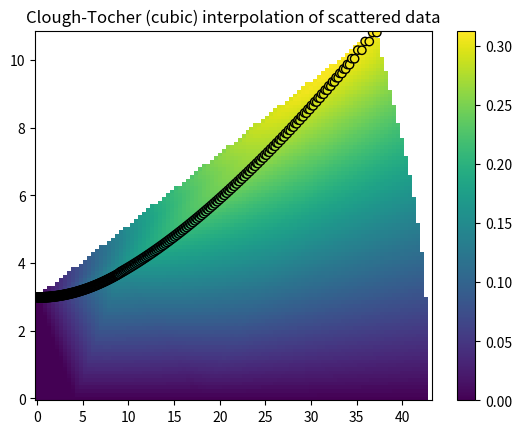

Write Python code to recreate this figure.
import numpy as np
import matplotlib.pyplot as plt
from scipy.interpolate import CloughTocher2DInterpolator
from scipy.spatial import Delaunay


# Define marching column class:

def prandtl_meyer(M, gamma):
    return np.sqrt((gamma+1)/(gamma-1))*np.arctan(np.sqrt(((gamma-1)/(gamma+1))*(M**2-1))) - np.arctan(np.sqrt(M**2-1))

def inverse_prandtl_meyer(nu_target, gamma, tol=1e-10, maxiter=60):
    if nu_target < 0:
        raise ValueError("nu_target must be non-negative (nu(1)=0).")
    # Fast special-case: zero
    if abs(nu_target) == 0.0:
        return 1.0

    def dnu_dM(M, gamma=1.4):
        if M <= 1.0:
            raise ValueError("M must be > 1 for derivative formula (singularity at 1).")
        return 2.0 * np.sqrt(M * M - 1.0) / (M * ((gamma - 1) * M * M + 2.0))
    M_lo = 1.0
    M_hi = 2.0
    while prandtl_meyer(M_hi, gamma) < nu_target:
        M_hi *= 2.0

    nu_lo = 0.0
    nu_hi = prandtl_meyer(M_hi, gamma)
    M = M_lo + (nu_target - nu_lo) * (M_hi - M_lo) / (nu_hi - nu_lo)

    for i in range(maxiter):
        nu_M = prandtl_meyer(M, gamma)
        f = nu_M - nu_target
        if abs(f) < tol:
            return M
        dfdM = dnu_dM(M, gamma)
        if dfdM != 0.0:
            M_new = M - f / dfdM
        else:
            M_new = (M_lo + M_hi) / 2.0
        if (M_new <= M_lo) or (M_new >= M_hi) or (M_new <= 1.0) or not (np.isfinite(M_new)):
            M_new = 0.5 * (M_lo + M_hi)
        if prandtl_meyer(M_new, gamma) > nu_target:
            M_hi = M_new
        else:
            M_lo = M_new

        M = M_new
    return M



class column:
    def __init__(self, n_points):
        self.x_array = np.zeros((1,n_points))
        self.y_array = np.zeros((1,n_points))
        self.phi_array = np.zeros((1,n_points))
        self.nu_array = np.zeros((1,n_points))
        self.x_array_2 = np.zeros((1, n_points-1))
        self.y_array_2 = np.zeros((1, n_points-1))
        self.phi_array_2 = np.zeros((1, n_points-1))
        self.nu_array_2 = np.zeros((1, n_points-1))
        self.n_points = n_points

    def init_space_march(self, phi_edge, radius, M_e, gamma):
        self.y_array = np.linspace(0, radius, self.n_points).reshape((1,self.n_points))
        self.nu_array = np.ones((1, self.n_points)) * prandtl_meyer(M_e, gamma)
        self.phi_array = np.linspace(0, phi_edge, self.n_points).reshape((1,self.n_points))
        for i in range(self.n_points-1):
            phi_A = self.phi_array[0,i]
            phi_B = self.phi_array[0,i+1]
            nu_A = self.nu_array[0,i]
            nu_B = self.nu_array[0,i+1]
            M_a = inverse_prandtl_meyer(nu_A, gamma)
            M_b = inverse_prandtl_meyer(nu_B, gamma)
            mu_a = np.arcsin(1/M_a)
            mu_b = np.arcsin(1/M_b)
            self.phi_array_2[0,i] = 0.5*(phi_A + phi_B + nu_B - nu_A)
            self.nu_array_2[0,i] = 0.5*(nu_A + nu_B + phi_B - phi_A)
            M_p = inverse_prandtl_meyer(self.nu_array_2[0,i], gamma)
            mu_p = np.arcsin(1/M_p)
            a_A = 0.5*(phi_A + self.phi_array_2[0,i] + mu_a + mu_p)
            a_B = 0.5*(phi_B - mu_b + self.phi_array_2[0,i] - mu_p)
            self.x_array_2[0,i] = (self.y_array[0,i+1] - self.y_array[0,i] + self.x_array[0,i]*np.tan(a_A) - self.x_array[0,i+1]*np.tan(a_B)) / (np.tan(a_A) - np.tan(a_B))
            self.y_array_2[0,i] = self.y_array[0,i] + (self.x_array_2[0,i]-self.x_array[0,i])*np.tan(a_A)

    def next_step(self, gamma, next_phi_edge):
        next_column = column(self.n_points)
        next_column.x_array[0,0] = self.x_array_2[0,0] - self.y_array_2[0,0]/np.tan(self.phi_array_2[0,0] - np.arcsin(1/inverse_prandtl_meyer(self.nu_array_2[0,0], gamma)))
        next_column.nu_array[0,0] = self.nu_array_2[0,0] + self.phi_array_2[0,0]
        for i in range(1, self.n_points-1):
            phi_A = self.phi_array_2[0, i-1]
            phi_B = self.phi_array_2[0, i]
            nu_A = self.nu_array_2[0, i-1]
            nu_B = self.nu_array_2[0, i]
            M_a = inverse_prandtl_meyer(nu_A, gamma)
            M_b = inverse_prandtl_meyer(nu_B, gamma)
            mu_a = np.arcsin(1 / M_a)
            mu_b = np.arcsin(1 / M_b)
            next_column.phi_array[0, i] = 0.5 * (phi_A + phi_B + nu_B - nu_A)
            next_column.nu_array[0, i] = 0.5 * (nu_A + nu_B + phi_B - phi_A)
            M_p = inverse_prandtl_meyer(next_column.nu_array[0, i], gamma)
            mu_p = np.arcsin(1 / M_p)
            a_A = 0.5 * (phi_A + next_column.phi_array[0, i] + mu_a + mu_p)
            a_B = 0.5 * (phi_B - mu_b + next_column.phi_array[0, i] - mu_p)
            next_column.x_array[0, i] = (self.y_array_2[0, i] - self.y_array_2[0, i-1] + self.x_array_2[0,i-1]*np.tan(a_A) - self.x_array_2[0,i]*np.tan(a_B)) / (np.tan(a_A) - np.tan(a_B))
            next_column.y_array[0, i] = self.y_array_2[0, i-1] + (next_column.x_array[0, i] - self.x_array_2[0,i-1]) * np.tan(a_A)
        next_column.phi_array[0, -1] = next_phi_edge
        next_column.nu_array[0, -1] = next_column.phi_array[0, -1] + self.nu_array_2[0, -1] - self.phi_array_2[0, -1]
        Alp = 0.5*(self.phi_array_2[0,-1] + np.arcsin(1/inverse_prandtl_meyer(self.nu_array_2[0,-1], gamma)) + next_column.phi_array[0,-1] + np.arcsin(1/inverse_prandtl_meyer(next_column.nu_array[0,-1], gamma)))
        Dy = (np.tan(Alp)*(next_column.x_array[0, -2] - self.x_array_2[0, -1]) + self.y_array_2[0, -1] - next_column.y_array[0, -2]) / (1 + np.tan(Alp) * np.tan(next_column.phi_array[0, -1]))
        Dx = Dy * np.tan(next_column.phi_array[0, -1])
        next_column.x_array[0, -1] = next_column.x_array[0, -2] - Dx
        next_column.y_array[0, -1] = next_column.y_array[0, -2] + Dy

        for i in range(self.n_points-1):
            phi_A = next_column.phi_array[0,i]
            phi_B = next_column.phi_array[0,i+1]
            nu_A = next_column.nu_array[0,i]
            nu_B = next_column.nu_array[0,i+1]
            M_a = inverse_prandtl_meyer(nu_A, gamma)
            M_b = inverse_prandtl_meyer(nu_B, gamma)
            mu_a = np.arcsin(1/M_a)
            mu_b = np.arcsin(1/M_b)
            next_column.phi_array_2[0,i] = 0.5*(phi_A + phi_B + nu_B - nu_A)
            next_column.nu_array_2[0,i] = 0.5*(nu_A + nu_B + phi_B - phi_A)
            M_p = inverse_prandtl_meyer(next_column.nu_array_2[0,i], gamma)
            mu_p = np.arcsin(1/M_p)
            a_A = 0.5*(phi_A + next_column.phi_array_2[0,i] + mu_a + mu_p)
            a_B = 0.5*(phi_B - mu_b + next_column.phi_array_2[0,i] - mu_p)
            next_column.x_array_2[0,i] = (next_column.y_array[0,i+1] - next_column.y_array[0,i] + next_column.x_array[0,i]*np.tan(a_A) - next_column.x_array[0,i+1]*np.tan(a_B)) / (np.tan(a_A) - np.tan(a_B))
            next_column.y_array_2[0,i] = next_column.y_array[0,i] + (next_column.x_array_2[0,i] - next_column.x_array[0,i])*np.tan(a_A)

        return next_column


phi_edges = np.linspace(0, np.pi/10, 200)
columns = []
init_column = column(50)
init_column.init_space_march(phi_edges[0], 3, 1.7, 1.4)
columns.append(init_column)
for phi_edge in phi_edges[1:-1]:
    new_column = columns[-1].next_step(1.4, phi_edge)
    columns.append(new_column)

xy_points_with_phi = np.array(sum([[[col.x_array[0,i], col.y_array[0,i], col.phi_array[0,i]] for i in range(np.shape(col.x_array)[1])]
                               + [[col.x_array_2[0,i], col.y_array_2[0,i], col.phi_array_2[0,i]] for i in range(np.shape(col.x_array_2)[1])]

                               for col in columns], []))
top_points = np.array(sum([[[col.x_array[0,-1], col.y_array[0,-1], col.phi_array[0,-1]]]
                               + [[col.x_array_2[0,-1], col.y_array_2[0,-1], col.phi_array_2[0,-1]]]

                               for col in columns], []))
interp_phi = CloughTocher2DInterpolator(xy_points_with_phi[:,0:2], xy_points_with_phi[:,2])


plt.figure()
X,Y = np.meshgrid(np.linspace(0, np.max(xy_points_with_phi[:,0]), 100), np.linspace(0, np.max(xy_points_with_phi[:,1]), 100))
Z = interp_phi(X, Y)


plt.figure()
plt.pcolormesh(X, Y, Z, shading='auto', cmap='viridis')
plt.scatter(top_points[:,0], top_points[:,1], c=top_points[:,2], edgecolor='k', cmap='viridis')
plt.title("Clough-Tocher (cubic) interpolation of scattered data")
plt.colorbar()
plt.show()